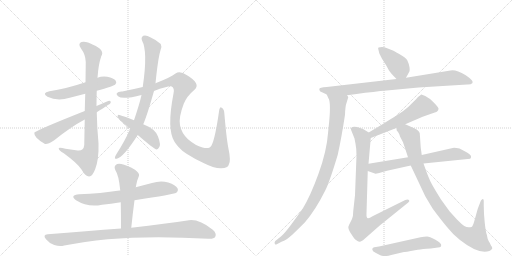
t = 0.00 s
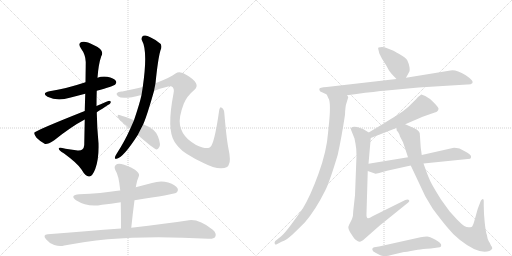
t = 2.83 s
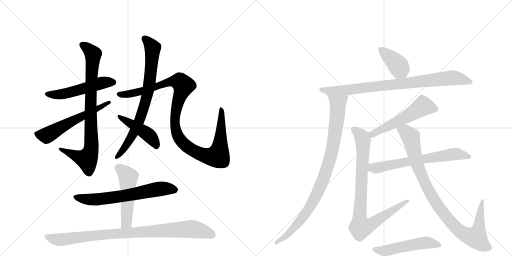
t = 5.66 s
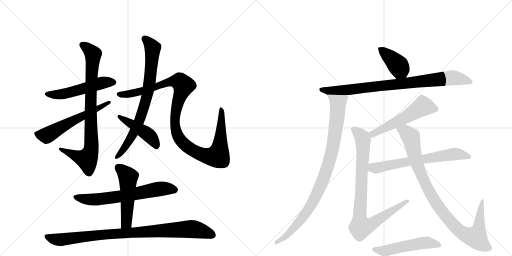
t = 8.49 s
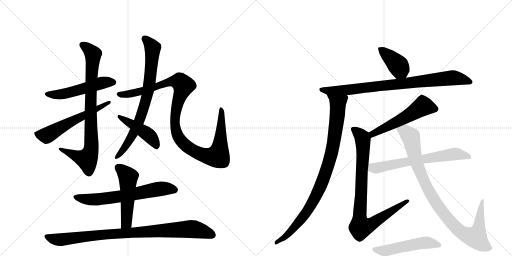
t = 11.31 s
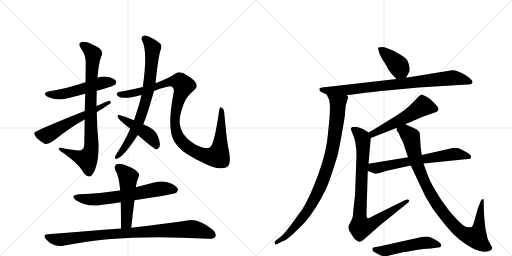
t = 14.14 s

The animated SVG that drew these frames (rendered in a browser with its animation timeline set to each time). Animation: 17 CSS @keyframes rules; one cycle of 14.14 s.

<svg version="1.1" viewBox="0 0 2048 1024" xmlns="http://www.w3.org/2000/svg">
  <g stroke="lightgray" stroke-dasharray="1,1" stroke-width="1" transform="scale(4, 4)">
    <line x1="0" y1="0" x2="256" y2="256"></line>
    <line x1="256" y1="0" x2="0" y2="256"></line>
    <line x1="128" y1="0" x2="128" y2="256"></line>
    <line x1="0" y1="128" x2="256" y2="128"></line>
    <line x1="256" y1="0" x2="512" y2="256"></line>
    <line x1="512" y1="0" x2="256" y2="256"></line>
    <line x1="384" y1="0" x2="384" y2="256"></line>
    <line x1="256" y1="128" x2="512" y2="128"></line>
  </g>
<g transform="scale(1, -1) translate(0, -850)">
   <style type="text/css">
    @keyframes keyframes0 {
      from {
       stroke: black;
       stroke-dashoffset: 523;
       stroke-width: 128;
       }
       63% {
       animation-timing-function: step-end;
       stroke: black;
       stroke-dashoffset: 0;
       stroke-width: 128;
       }
       to {
       stroke: black;
       stroke-width: 1024;
       }
       }
       #make-me-a-hanzi-animation-0 {
         animation: keyframes0 0.675618s both;
         animation-delay: 0.000000s;
         animation-timing-function: linear;
       }
    @keyframes keyframes1 {
      from {
       stroke: black;
       stroke-dashoffset: 847;
       stroke-width: 128;
       }
       73% {
       animation-timing-function: step-end;
       stroke: black;
       stroke-dashoffset: 0;
       stroke-width: 128;
       }
       to {
       stroke: black;
       stroke-width: 1024;
       }
       }
       #make-me-a-hanzi-animation-1 {
         animation: keyframes1 0.939290s both;
         animation-delay: 0.675618s;
         animation-timing-function: linear;
       }
    @keyframes keyframes2 {
      from {
       stroke: black;
       stroke-dashoffset: 589;
       stroke-width: 128;
       }
       66% {
       animation-timing-function: step-end;
       stroke: black;
       stroke-dashoffset: 0;
       stroke-width: 128;
       }
       to {
       stroke: black;
       stroke-width: 1024;
       }
       }
       #make-me-a-hanzi-animation-2 {
         animation: keyframes2 0.729329s both;
         animation-delay: 1.614909s;
         animation-timing-function: linear;
       }
    @keyframes keyframes3 {
      from {
       stroke: black;
       stroke-dashoffset: 771;
       stroke-width: 128;
       }
       72% {
       animation-timing-function: step-end;
       stroke: black;
       stroke-dashoffset: 0;
       stroke-width: 128;
       }
       to {
       stroke: black;
       stroke-width: 1024;
       }
       }
       #make-me-a-hanzi-animation-3 {
         animation: keyframes3 0.877441s both;
         animation-delay: 2.344238s;
         animation-timing-function: linear;
       }
    @keyframes keyframes4 {
      from {
       stroke: black;
       stroke-dashoffset: 1113;
       stroke-width: 128;
       }
       78% {
       animation-timing-function: step-end;
       stroke: black;
       stroke-dashoffset: 0;
       stroke-width: 128;
       }
       to {
       stroke: black;
       stroke-width: 1024;
       }
       }
       #make-me-a-hanzi-animation-4 {
         animation: keyframes4 1.155762s both;
         animation-delay: 3.221680s;
         animation-timing-function: linear;
       }
    @keyframes keyframes5 {
      from {
       stroke: black;
       stroke-dashoffset: 455;
       stroke-width: 128;
       }
       60% {
       animation-timing-function: step-end;
       stroke: black;
       stroke-dashoffset: 0;
       stroke-width: 128;
       }
       to {
       stroke: black;
       stroke-width: 1024;
       }
       }
       #make-me-a-hanzi-animation-5 {
         animation: keyframes5 0.620280s both;
         animation-delay: 4.377441s;
         animation-timing-function: linear;
       }
    @keyframes keyframes6 {
      from {
       stroke: black;
       stroke-dashoffset: 653;
       stroke-width: 128;
       }
       68% {
       animation-timing-function: step-end;
       stroke: black;
       stroke-dashoffset: 0;
       stroke-width: 128;
       }
       to {
       stroke: black;
       stroke-width: 1024;
       }
       }
       #make-me-a-hanzi-animation-6 {
         animation: keyframes6 0.781413s both;
         animation-delay: 4.997721s;
         animation-timing-function: linear;
       }
    @keyframes keyframes7 {
      from {
       stroke: black;
       stroke-dashoffset: 512;
       stroke-width: 128;
       }
       63% {
       animation-timing-function: step-end;
       stroke: black;
       stroke-dashoffset: 0;
       stroke-width: 128;
       }
       to {
       stroke: black;
       stroke-width: 1024;
       }
       }
       #make-me-a-hanzi-animation-7 {
         animation: keyframes7 0.666667s both;
         animation-delay: 5.779134s;
         animation-timing-function: linear;
       }
    @keyframes keyframes8 {
      from {
       stroke: black;
       stroke-dashoffset: 923;
       stroke-width: 128;
       }
       75% {
       animation-timing-function: step-end;
       stroke: black;
       stroke-dashoffset: 0;
       stroke-width: 128;
       }
       to {
       stroke: black;
       stroke-width: 1024;
       }
       }
       #make-me-a-hanzi-animation-8 {
         animation: keyframes8 1.001139s both;
         animation-delay: 6.445801s;
         animation-timing-function: linear;
       }
    @keyframes keyframes9 {
      from {
       stroke: black;
       stroke-dashoffset: 399;
       stroke-width: 128;
       }
       56% {
       animation-timing-function: step-end;
       stroke: black;
       stroke-dashoffset: 0;
       stroke-width: 128;
       }
       to {
       stroke: black;
       stroke-width: 1024;
       }
       }
       #make-me-a-hanzi-animation-9 {
         animation: keyframes9 0.574707s both;
         animation-delay: 7.446940s;
         animation-timing-function: linear;
       }
    @keyframes keyframes10 {
      from {
       stroke: black;
       stroke-dashoffset: 860;
       stroke-width: 128;
       }
       74% {
       animation-timing-function: step-end;
       stroke: black;
       stroke-dashoffset: 0;
       stroke-width: 128;
       }
       to {
       stroke: black;
       stroke-width: 1024;
       }
       }
       #make-me-a-hanzi-animation-10 {
         animation: keyframes10 0.949870s both;
         animation-delay: 8.021647s;
         animation-timing-function: linear;
       }
    @keyframes keyframes11 {
      from {
       stroke: black;
       stroke-dashoffset: 937;
       stroke-width: 128;
       }
       75% {
       animation-timing-function: step-end;
       stroke: black;
       stroke-dashoffset: 0;
       stroke-width: 128;
       }
       to {
       stroke: black;
       stroke-width: 1024;
       }
       }
       #make-me-a-hanzi-animation-11 {
         animation: keyframes11 1.012533s both;
         animation-delay: 8.971517s;
         animation-timing-function: linear;
       }
    @keyframes keyframes12 {
      from {
       stroke: black;
       stroke-dashoffset: 548;
       stroke-width: 128;
       }
       64% {
       animation-timing-function: step-end;
       stroke: black;
       stroke-dashoffset: 0;
       stroke-width: 128;
       }
       to {
       stroke: black;
       stroke-width: 1024;
       }
       }
       #make-me-a-hanzi-animation-12 {
         animation: keyframes12 0.695964s both;
         animation-delay: 9.984049s;
         animation-timing-function: linear;
       }
    @keyframes keyframes13 {
      from {
       stroke: black;
       stroke-dashoffset: 880;
       stroke-width: 128;
       }
       74% {
       animation-timing-function: step-end;
       stroke: black;
       stroke-dashoffset: 0;
       stroke-width: 128;
       }
       to {
       stroke: black;
       stroke-width: 1024;
       }
       }
       #make-me-a-hanzi-animation-13 {
         animation: keyframes13 0.966146s both;
         animation-delay: 10.680013s;
         animation-timing-function: linear;
       }
    @keyframes keyframes14 {
      from {
       stroke: black;
       stroke-dashoffset: 657;
       stroke-width: 128;
       }
       68% {
       animation-timing-function: step-end;
       stroke: black;
       stroke-dashoffset: 0;
       stroke-width: 128;
       }
       to {
       stroke: black;
       stroke-width: 1024;
       }
       }
       #make-me-a-hanzi-animation-14 {
         animation: keyframes14 0.784668s both;
         animation-delay: 11.646159s;
         animation-timing-function: linear;
       }
    @keyframes keyframes15 {
      from {
       stroke: black;
       stroke-dashoffset: 965;
       stroke-width: 128;
       }
       76% {
       animation-timing-function: step-end;
       stroke: black;
       stroke-dashoffset: 0;
       stroke-width: 128;
       }
       to {
       stroke: black;
       stroke-width: 1024;
       }
       }
       #make-me-a-hanzi-animation-15 {
         animation: keyframes15 1.035319s both;
         animation-delay: 12.430827s;
         animation-timing-function: linear;
       }
    @keyframes keyframes16 {
      from {
       stroke: black;
       stroke-dashoffset: 521;
       stroke-width: 128;
       }
       63% {
       animation-timing-function: step-end;
       stroke: black;
       stroke-dashoffset: 0;
       stroke-width: 128;
       }
       to {
       stroke: black;
       stroke-width: 1024;
       }
       }
       #make-me-a-hanzi-animation-16 {
         animation: keyframes16 0.673991s both;
         animation-delay: 13.466146s;
         animation-timing-function: linear;
       }
</style>
<path d="M 387 487 Q 453 505 461 512 Q 468 519 463 527 Q 456 537 429 543 Q 408 546 390 539 L 342 521 Q 261 494 198 485 Q 165 478 190 463 Q 229 444 279 459 L 341 475 L 387 487 Z" fill="lightgray"></path> 
<path d="M 339 372 Q 338 327 337 270 Q 336 257 329 252 Q 322 246 304 249 Q 282 253 262 255 Q 232 264 235 255 Q 236 248 255 237 Q 310 197 326 172 Q 342 144 356 144 Q 369 143 381 174 Q 396 214 394 277 Q 388 340 387 401 L 386 426 Q 386 457 387 487 L 390 539 Q 394 594 405 625 Q 421 650 372 671 Q 344 687 326 682 Q 310 676 324 656 Q 342 632 343 602 Q 343 593 342 521 L 341 475 Q 340 445 339 406 L 339 372 Z" fill="lightgray"></path> 
<path d="M 339 406 Q 140 327 137 319 Q 136 312 146 299 Q 162 283 180 274 Q 189 271 217 289 Q 284 343 339 372 L 387 401 Q 438 434 440 435 Q 447 445 438 447 Q 434 447 386 426 L 339 406 Z" fill="lightgray"></path> 
<path d="M 573 353 Q 588 387 616 486 L 622 517 Q 632 616 642 649 Q 649 662 643 674 Q 628 689 601 701 Q 585 711 573 707 Q 563 700 568 688 Q 592 646 571 502 L 566 470 Q 559 437 536 369 L 521 335 Q 500 287 466 234 Q 462 228 460 222 Q 457 213 467 215 Q 494 221 551 310 L 573 353 Z" fill="lightgray"></path> 
<path d="M 616 486 Q 676 508 687 504 Q 699 497 694 476 Q 666 332 698 283 Q 704 273 714 262 Q 736 235 814 198 Q 857 176 885 177 Q 912 178 915 191 Q 925 204 913 260 Q 906 296 897 400 Q 896 415 885 420 Q 881 424 877 411 Q 861 296 846 268 Q 839 253 810 260 Q 782 267 751 294 Q 726 318 720 349 Q 714 380 735 435 Q 747 465 778 491 Q 805 515 748 549 Q 720 568 702 556 Q 683 541 627 519 Q 624 518 622 517 L 571 502 Q 529 492 489 484 Q 473 485 467 477 Q 464 473 472 465 Q 490 450 566 470 L 616 486 Z" fill="lightgray"></path> 
<path d="M 551 310 Q 615 255 625 252 Q 632 252 636 260 Q 645 270 632 304 Q 622 334 573 353 L 536 369 Q 499 384 478 390 Q 471 394 470 384 Q 470 375 521 335 L 551 310 Z" fill="lightgray"></path> 
<path d="M 538 49 Q 695 73 705 79 Q 715 88 710 97 Q 703 110 673 120 Q 642 129 608 118 L 543 101 L 481 88 Q 480 89 478 88 Q 403 76 317 73 Q 277 69 304 49 Q 352 19 408 31 Q 442 35 483 41 L 538 49 Z" fill="lightgray"></path> 
<path d="M 525 -61 Q 531 -3 538 49 L 543 101 Q 546 125 556 147 Q 559 157 540 171 Q 507 190 485 194 Q 469 197 462 189 Q 455 182 462 168 Q 475 150 481 88 L 483 41 Q 484 -8 484 -64 C 484 -94 522 -91 525 -61 Z" fill="lightgray"></path> 
<path d="M 484 -64 Q 348 -74 191 -87 Q 169 -88 184 -107 Q 197 -123 217 -130 Q 239 -137 257 -132 Q 486 -84 834 -105 Q 856 -106 861 -97 Q 868 -84 851 -69 Q 797 -26 756 -31 Q 668 -44 525 -61 L 484 -64 Z" fill="lightgray"></path> 
<path d="M 1624 539 L 1636 561 Q 1640 565 1638 581 Q 1635 597 1629 609 Q 1622 620 1597 634 Q 1572 648 1569 649 L 1546 658 Q 1532 664 1514 660 Q 1511 658 1514 650 L 1517 637 L 1528 615 L 1544 590 L 1556 568 Q 1563 557 1586 534 C 1607 513 1610 513 1624 539 Z" fill="lightgray"></path> 
<path d="M 1890 518 L 1890 524 Q 1890 528 1878 538 L 1863 549 Q 1821 574 1802 568 L 1624 539 L 1586 534 L 1307 502 Q 1277 501 1277 493 L 1279 487 Q 1279 484 1288 481 L 1307 472 L 1388 469 L 1426 474 Q 1499 484 1547 488 L 1674 500 L 1869 512 Q 1883 511 1890 518 Z" fill="lightgray"></path> 
<path d="M 1307 472 L 1313 458 Q 1326 443 1314 337 L 1312 317 Q 1307 246 1274 155 Q 1241 64 1210 14 L 1165 -48 Q 1138 -84 1126 -94 L 1101 -114 Q 1097 -119 1099 -125 Q 1099 -131 1109 -126 L 1126 -117 Q 1146 -110 1169 -89 Q 1191 -68 1220 -39 Q 1262 10 1301 88 Q 1319 124 1351 231 Q 1366 299 1380 391 Q 1381 426 1386 438 L 1393 461 Q 1393 464 1388 469 C 1386 499 1294 499 1307 472 Z" fill="lightgray"></path> 
<path d="M 1621 353 L 1679 378 Q 1687 383 1699 386 L 1739 400 Q 1754 404 1754 416 Q 1754 420 1735 440 Q 1716 459 1701 466 Q 1686 473 1685 472 Q 1683 471 1670 460 Q 1666 455 1655 444 L 1634 423 Q 1615 406 1585 387 Q 1555 368 1475 320 C 1449 305 1455 287 1483 298 L 1588 339 L 1621 353 Z" fill="lightgray"></path> 
<path d="M 1475 320 L 1454 333 L 1441 338 Q 1414 347 1405 339 Q 1404 338 1404 331 L 1418 296 L 1422 275 Q 1426 256 1426 228 L 1420 69 L 1413 6 Q 1413 -14 1408 -26 L 1397 -48 Q 1392 -57 1394 -64 Q 1395 -71 1407 -89 Q 1419 -108 1424 -110 Q 1433 -118 1439 -117 Q 1440 -117 1452 -111 L 1519 -52 L 1633 40 Q 1640 46 1636 50 Q 1631 54 1621 50 L 1492 -14 Q 1476 -24 1472 -23 Q 1465 -23 1466 -4 L 1471 166 L 1474 195 L 1483 298 C 1484 314 1484 314 1475 320 Z" fill="lightgray"></path> 
<path d="M 1694 196 L 1881 215 L 1884 220 L 1884 226 Q 1884 227 1878 233 Q 1872 239 1857 246 L 1838 256 Q 1817 260 1811 258 L 1687 230 L 1632 221 L 1474 195 C 1444 190 1443 176 1471 166 L 1502 155 Q 1502 154 1517 158 L 1548 167 L 1643 188 L 1694 196 Z" fill="lightgray"></path> 
<path d="M 1923 46 L 1911 15 L 1897 -35 Q 1891 -56 1886 -58 Q 1870 -62 1859 -55 Q 1848 -48 1827 -27 L 1798 5 L 1764 52 Q 1739 92 1727 114 Q 1715 135 1694 196 L 1687 230 L 1683 259 L 1679 317 Q 1675 330 1657 337 L 1621 353 C 1594 365 1579 368 1588 339 L 1586 331 Q 1585 330 1592 322 Q 1598 314 1601 302 L 1612 281 Q 1621 255 1632 221 L 1643 188 L 1701 65 L 1731 15 Q 1766 -32 1788 -58 Q 1809 -85 1840 -110 Q 1915 -169 1957 -154 Q 1961 -152 1966 -148 Q 1971 -144 1968 -138 Q 1964 -133 1962 -128 Q 1960 -123 1955 -115 Q 1950 -107 1947 -88 Q 1943 -79 1939 -41 Q 1935 -3 1935 26 L 1935 46 Q 1936 54 1930 54 Q 1923 49 1923 46 Z" fill="lightgray"></path> 
<path d="M 1516 -136 L 1497 -139 Q 1491 -140 1490 -144 Q 1486 -155 1502 -161 L 1521 -171 Q 1537 -176 1545 -174 Q 1553 -173 1565 -170 L 1616 -158 Q 1623 -159 1643 -154 L 1671 -149 Q 1689 -146 1723 -144 L 1759 -139 L 1764 -136 Q 1765 -132 1764 -127 Q 1762 -121 1740 -108 Q 1718 -96 1708 -96 Q 1697 -96 1682 -99 L 1516 -136 Z" fill="lightgray"></path> 
      <clipPath id="make-me-a-hanzi-clip-0">
      <path d="M 387 487 Q 453 505 461 512 Q 468 519 463 527 Q 456 537 429 543 Q 408 546 390 539 L 342 521 Q 261 494 198 485 Q 165 478 190 463 Q 229 444 279 459 L 341 475 L 387 487 Z" fill="lightgray"></path>
      </clipPath>
      <path clip-path="url(#make-me-a-hanzi-clip-0)" d="M 191 475 L 239 472 L 411 519 L 452 521 " fill="none" id="make-me-a-hanzi-animation-0" stroke-dasharray="395 790" stroke-linecap="round"></path>

      <clipPath id="make-me-a-hanzi-clip-1">
      <path d="M 339 372 Q 338 327 337 270 Q 336 257 329 252 Q 322 246 304 249 Q 282 253 262 255 Q 232 264 235 255 Q 236 248 255 237 Q 310 197 326 172 Q 342 144 356 144 Q 369 143 381 174 Q 396 214 394 277 Q 388 340 387 401 L 386 426 Q 386 457 387 487 L 390 539 Q 394 594 405 625 Q 421 650 372 671 Q 344 687 326 682 Q 310 676 324 656 Q 342 632 343 602 Q 343 593 342 521 L 341 475 Q 340 445 339 406 L 339 372 Z" fill="lightgray"></path>
      </clipPath>
      <path clip-path="url(#make-me-a-hanzi-clip-1)" d="M 332 668 L 354 655 L 372 629 L 362 428 L 364 252 L 348 213 L 241 253 " fill="none" id="make-me-a-hanzi-animation-1" stroke-dasharray="719 1438" stroke-linecap="round"></path>

      <clipPath id="make-me-a-hanzi-clip-2">
      <path d="M 339 406 Q 140 327 137 319 Q 136 312 146 299 Q 162 283 180 274 Q 189 271 217 289 Q 284 343 339 372 L 387 401 Q 438 434 440 435 Q 447 445 438 447 Q 434 447 386 426 L 339 406 Z" fill="lightgray"></path>
      </clipPath>
      <path clip-path="url(#make-me-a-hanzi-clip-2)" d="M 142 316 L 186 308 L 304 376 L 395 414 L 399 424 L 414 426 L 437 441 " fill="none" id="make-me-a-hanzi-animation-2" stroke-dasharray="461 922" stroke-linecap="round"></path>

      <clipPath id="make-me-a-hanzi-clip-3">
      <path d="M 573 353 Q 588 387 616 486 L 622 517 Q 632 616 642 649 Q 649 662 643 674 Q 628 689 601 701 Q 585 711 573 707 Q 563 700 568 688 Q 592 646 571 502 L 566 470 Q 559 437 536 369 L 521 335 Q 500 287 466 234 Q 462 228 460 222 Q 457 213 467 215 Q 494 221 551 310 L 573 353 Z" fill="lightgray"></path>
      </clipPath>
      <path clip-path="url(#make-me-a-hanzi-clip-3)" d="M 580 695 L 610 659 L 592 481 L 563 384 L 530 308 L 468 223 " fill="none" id="make-me-a-hanzi-animation-3" stroke-dasharray="643 1286" stroke-linecap="round"></path>

      <clipPath id="make-me-a-hanzi-clip-4">
      <path d="M 616 486 Q 676 508 687 504 Q 699 497 694 476 Q 666 332 698 283 Q 704 273 714 262 Q 736 235 814 198 Q 857 176 885 177 Q 912 178 915 191 Q 925 204 913 260 Q 906 296 897 400 Q 896 415 885 420 Q 881 424 877 411 Q 861 296 846 268 Q 839 253 810 260 Q 782 267 751 294 Q 726 318 720 349 Q 714 380 735 435 Q 747 465 778 491 Q 805 515 748 549 Q 720 568 702 556 Q 683 541 627 519 Q 624 518 622 517 L 571 502 Q 529 492 489 484 Q 473 485 467 477 Q 464 473 472 465 Q 490 450 566 470 L 616 486 Z" fill="lightgray"></path>
      </clipPath>
      <path clip-path="url(#make-me-a-hanzi-clip-4)" d="M 476 474 L 530 476 L 689 525 L 722 521 L 735 509 L 711 441 L 700 387 L 699 356 L 709 312 L 735 275 L 758 257 L 799 235 L 837 224 L 871 226 L 877 242 L 887 366 L 885 412 " fill="none" id="make-me-a-hanzi-animation-4" stroke-dasharray="985 1970" stroke-linecap="round"></path>

      <clipPath id="make-me-a-hanzi-clip-5">
      <path d="M 551 310 Q 615 255 625 252 Q 632 252 636 260 Q 645 270 632 304 Q 622 334 573 353 L 536 369 Q 499 384 478 390 Q 471 394 470 384 Q 470 375 521 335 L 551 310 Z" fill="lightgray"></path>
      </clipPath>
      <path clip-path="url(#make-me-a-hanzi-clip-5)" d="M 476 384 L 585 318 L 615 288 L 627 261 " fill="none" id="make-me-a-hanzi-animation-5" stroke-dasharray="327 654" stroke-linecap="round"></path>

      <clipPath id="make-me-a-hanzi-clip-6">
      <path d="M 538 49 Q 695 73 705 79 Q 715 88 710 97 Q 703 110 673 120 Q 642 129 608 118 L 543 101 L 481 88 Q 480 89 478 88 Q 403 76 317 73 Q 277 69 304 49 Q 352 19 408 31 Q 442 35 483 41 L 538 49 Z" fill="lightgray"></path>
      </clipPath>
      <path clip-path="url(#make-me-a-hanzi-clip-6)" d="M 308 63 L 332 54 L 383 52 L 548 74 L 632 94 L 673 96 L 699 90 " fill="none" id="make-me-a-hanzi-animation-6" stroke-dasharray="525 1050" stroke-linecap="round"></path>

      <clipPath id="make-me-a-hanzi-clip-7">
      <path d="M 525 -61 Q 531 -3 538 49 L 543 101 Q 546 125 556 147 Q 559 157 540 171 Q 507 190 485 194 Q 469 197 462 189 Q 455 182 462 168 Q 475 150 481 88 L 483 41 Q 484 -8 484 -64 C 484 -94 522 -91 525 -61 Z" fill="lightgray"></path>
      </clipPath>
      <path clip-path="url(#make-me-a-hanzi-clip-7)" d="M 474 179 L 494 164 L 513 134 L 507 -34 L 490 -56 " fill="none" id="make-me-a-hanzi-animation-7" stroke-dasharray="384 768" stroke-linecap="round"></path>

      <clipPath id="make-me-a-hanzi-clip-8">
      <path d="M 484 -64 Q 348 -74 191 -87 Q 169 -88 184 -107 Q 197 -123 217 -130 Q 239 -137 257 -132 Q 486 -84 834 -105 Q 856 -106 861 -97 Q 868 -84 851 -69 Q 797 -26 756 -31 Q 668 -44 525 -61 L 484 -64 Z" fill="lightgray"></path>
      </clipPath>
      <path clip-path="url(#make-me-a-hanzi-clip-8)" d="M 188 -97 L 239 -109 L 449 -85 L 763 -66 L 849 -89 " fill="none" id="make-me-a-hanzi-animation-8" stroke-dasharray="795 1590" stroke-linecap="round"></path>

      <clipPath id="make-me-a-hanzi-clip-9">
      <path d="M 1624 539 L 1636 561 Q 1640 565 1638 581 Q 1635 597 1629 609 Q 1622 620 1597 634 Q 1572 648 1569 649 L 1546 658 Q 1532 664 1514 660 Q 1511 658 1514 650 L 1517 637 L 1528 615 L 1544 590 L 1556 568 Q 1563 557 1586 534 C 1607 513 1610 513 1624 539 Z" fill="lightgray"></path>
      </clipPath>
      <path clip-path="url(#make-me-a-hanzi-clip-9)" d="M 1521 655 L 1588 593 L 1616 550 " fill="none" id="make-me-a-hanzi-animation-9" stroke-dasharray="271 542" stroke-linecap="round"></path>

      <clipPath id="make-me-a-hanzi-clip-10">
      <path d="M 1890 518 L 1890 524 Q 1890 528 1878 538 L 1863 549 Q 1821 574 1802 568 L 1624 539 L 1586 534 L 1307 502 Q 1277 501 1277 493 L 1279 487 Q 1279 484 1288 481 L 1307 472 L 1388 469 L 1426 474 Q 1499 484 1547 488 L 1674 500 L 1869 512 Q 1883 511 1890 518 Z" fill="lightgray"></path>
      </clipPath>
      <path clip-path="url(#make-me-a-hanzi-clip-10)" d="M 1284 492 L 1308 487 L 1392 490 L 1810 539 L 1843 535 L 1882 521 " fill="none" id="make-me-a-hanzi-animation-10" stroke-dasharray="732 1464" stroke-linecap="round"></path>

      <clipPath id="make-me-a-hanzi-clip-11">
      <path d="M 1307 472 L 1313 458 Q 1326 443 1314 337 L 1312 317 Q 1307 246 1274 155 Q 1241 64 1210 14 L 1165 -48 Q 1138 -84 1126 -94 L 1101 -114 Q 1097 -119 1099 -125 Q 1099 -131 1109 -126 L 1126 -117 Q 1146 -110 1169 -89 Q 1191 -68 1220 -39 Q 1262 10 1301 88 Q 1319 124 1351 231 Q 1366 299 1380 391 Q 1381 426 1386 438 L 1393 461 Q 1393 464 1388 469 C 1386 499 1294 499 1307 472 Z" fill="lightgray"></path>
      </clipPath>
      <path clip-path="url(#make-me-a-hanzi-clip-11)" d="M 1314 467 L 1352 438 L 1351 403 L 1330 255 L 1297 143 L 1255 48 L 1217 -12 L 1155 -84 L 1105 -120 " fill="none" id="make-me-a-hanzi-animation-11" stroke-dasharray="809 1618" stroke-linecap="round"></path>

      <clipPath id="make-me-a-hanzi-clip-12">
      <path d="M 1621 353 L 1679 378 Q 1687 383 1699 386 L 1739 400 Q 1754 404 1754 416 Q 1754 420 1735 440 Q 1716 459 1701 466 Q 1686 473 1685 472 Q 1683 471 1670 460 Q 1666 455 1655 444 L 1634 423 Q 1615 406 1585 387 Q 1555 368 1475 320 C 1449 305 1455 287 1483 298 L 1588 339 L 1621 353 Z" fill="lightgray"></path>
      </clipPath>
      <path clip-path="url(#make-me-a-hanzi-clip-12)" d="M 1743 415 L 1692 425 L 1574 355 L 1491 316 L 1487 306 " fill="none" id="make-me-a-hanzi-animation-12" stroke-dasharray="420 840" stroke-linecap="round"></path>

      <clipPath id="make-me-a-hanzi-clip-13">
      <path d="M 1475 320 L 1454 333 L 1441 338 Q 1414 347 1405 339 Q 1404 338 1404 331 L 1418 296 L 1422 275 Q 1426 256 1426 228 L 1420 69 L 1413 6 Q 1413 -14 1408 -26 L 1397 -48 Q 1392 -57 1394 -64 Q 1395 -71 1407 -89 Q 1419 -108 1424 -110 Q 1433 -118 1439 -117 Q 1440 -117 1452 -111 L 1519 -52 L 1633 40 Q 1640 46 1636 50 Q 1631 54 1621 50 L 1492 -14 Q 1476 -24 1472 -23 Q 1465 -23 1466 -4 L 1471 166 L 1474 195 L 1483 298 C 1484 314 1484 314 1475 320 Z" fill="lightgray"></path>
      </clipPath>
      <path clip-path="url(#make-me-a-hanzi-clip-13)" d="M 1412 334 L 1445 306 L 1451 293 L 1439 11 L 1443 -58 L 1485 -47 L 1629 47 " fill="none" id="make-me-a-hanzi-animation-13" stroke-dasharray="752 1504" stroke-linecap="round"></path>

      <clipPath id="make-me-a-hanzi-clip-14">
      <path d="M 1694 196 L 1881 215 L 1884 220 L 1884 226 Q 1884 227 1878 233 Q 1872 239 1857 246 L 1838 256 Q 1817 260 1811 258 L 1687 230 L 1632 221 L 1474 195 C 1444 190 1443 176 1471 166 L 1502 155 Q 1502 154 1517 158 L 1548 167 L 1643 188 L 1694 196 Z" fill="lightgray"></path>
      </clipPath>
      <path clip-path="url(#make-me-a-hanzi-clip-14)" d="M 1479 172 L 1492 179 L 1817 234 L 1873 223 " fill="none" id="make-me-a-hanzi-animation-14" stroke-dasharray="529 1058" stroke-linecap="round"></path>

      <clipPath id="make-me-a-hanzi-clip-15">
      <path d="M 1923 46 L 1911 15 L 1897 -35 Q 1891 -56 1886 -58 Q 1870 -62 1859 -55 Q 1848 -48 1827 -27 L 1798 5 L 1764 52 Q 1739 92 1727 114 Q 1715 135 1694 196 L 1687 230 L 1683 259 L 1679 317 Q 1675 330 1657 337 L 1621 353 C 1594 365 1579 368 1588 339 L 1586 331 Q 1585 330 1592 322 Q 1598 314 1601 302 L 1612 281 Q 1621 255 1632 221 L 1643 188 L 1701 65 L 1731 15 Q 1766 -32 1788 -58 Q 1809 -85 1840 -110 Q 1915 -169 1957 -154 Q 1961 -152 1966 -148 Q 1971 -144 1968 -138 Q 1964 -133 1962 -128 Q 1960 -123 1955 -115 Q 1950 -107 1947 -88 Q 1943 -79 1939 -41 Q 1935 -3 1935 26 L 1935 46 Q 1936 54 1930 54 Q 1923 49 1923 46 Z" fill="lightgray"></path>
      </clipPath>
      <path clip-path="url(#make-me-a-hanzi-clip-15)" d="M 1597 332 L 1621 324 L 1643 302 L 1669 192 L 1732 58 L 1820 -57 L 1868 -92 L 1903 -100 L 1906 -95 L 1917 -55 L 1929 48 " fill="none" id="make-me-a-hanzi-animation-15" stroke-dasharray="837 1674" stroke-linecap="round"></path>

      <clipPath id="make-me-a-hanzi-clip-16">
      <path d="M 1516 -136 L 1497 -139 Q 1491 -140 1490 -144 Q 1486 -155 1502 -161 L 1521 -171 Q 1537 -176 1545 -174 Q 1553 -173 1565 -170 L 1616 -158 Q 1623 -159 1643 -154 L 1671 -149 Q 1689 -146 1723 -144 L 1759 -139 L 1764 -136 Q 1765 -132 1764 -127 Q 1762 -121 1740 -108 Q 1718 -96 1708 -96 Q 1697 -96 1682 -99 L 1516 -136 Z" fill="lightgray"></path>
      </clipPath>
      <path clip-path="url(#make-me-a-hanzi-clip-16)" d="M 1498 -148 L 1532 -154 L 1704 -120 L 1758 -131 " fill="none" id="make-me-a-hanzi-animation-16" stroke-dasharray="393 786" stroke-linecap="round"></path>

</g>
</svg>
